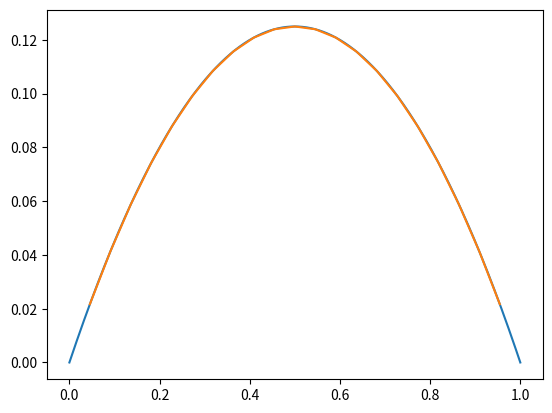

Write Python code to recreate this figure.
# solve the 1D poisson equation x'' = 1 by finite element method
import numpy as np
import matplotlib.pyplot as plt
import sympy as sp
import scipy.linalg as lina
import numpy.random as rnd
from scipy import integrate
#from basis_functions import phi,dphi

def generate_mesh_random(n):
    x = rnd.random(n)
    x = np.sort(x)
    x = np.append(0.0,x)
    x = np.append(x,1.0)
    return x

def generate_mesh_uniform(n):
    x = np.linspace(0,1,n)
    return x

def compute_element_sizes(x):
    dx = x[1:] - x[:-1]
    return dx 
   
def stiffness_matrix(dx):
    A  = np.diag(1.0/dx[:-1],0) + np.diag(1.0/dx[1:],0)
    A  = A - np.diag(1.0/dx[1:-1],1)
    A  = A - np.diag(1.0/dx[1:-1],-1)
    return A

#def dphi_i_dphi_j(i
#def gauss(A,x):
    


def load_vector(dx):
    b = (dx[:-1] + dx[1:])/2.0
    return b

n = 23
x = generate_mesh_uniform(n)

dx = compute_element_sizes(x)

A  = stiffness_matrix(dx)
np.savetxt('A.txt',A,fmt='%.2f')


b = load_vector(dx)

c = lina.solve(A,b)

#plt.plot(x[1:-1],c)
#plt.show()
print(dx[2])
xx = np.linspace(0,1,1000)

plt.plot(xx,0.5*xx*(1-xx))
plt.plot(x[1:-1],c)
plt.show()
